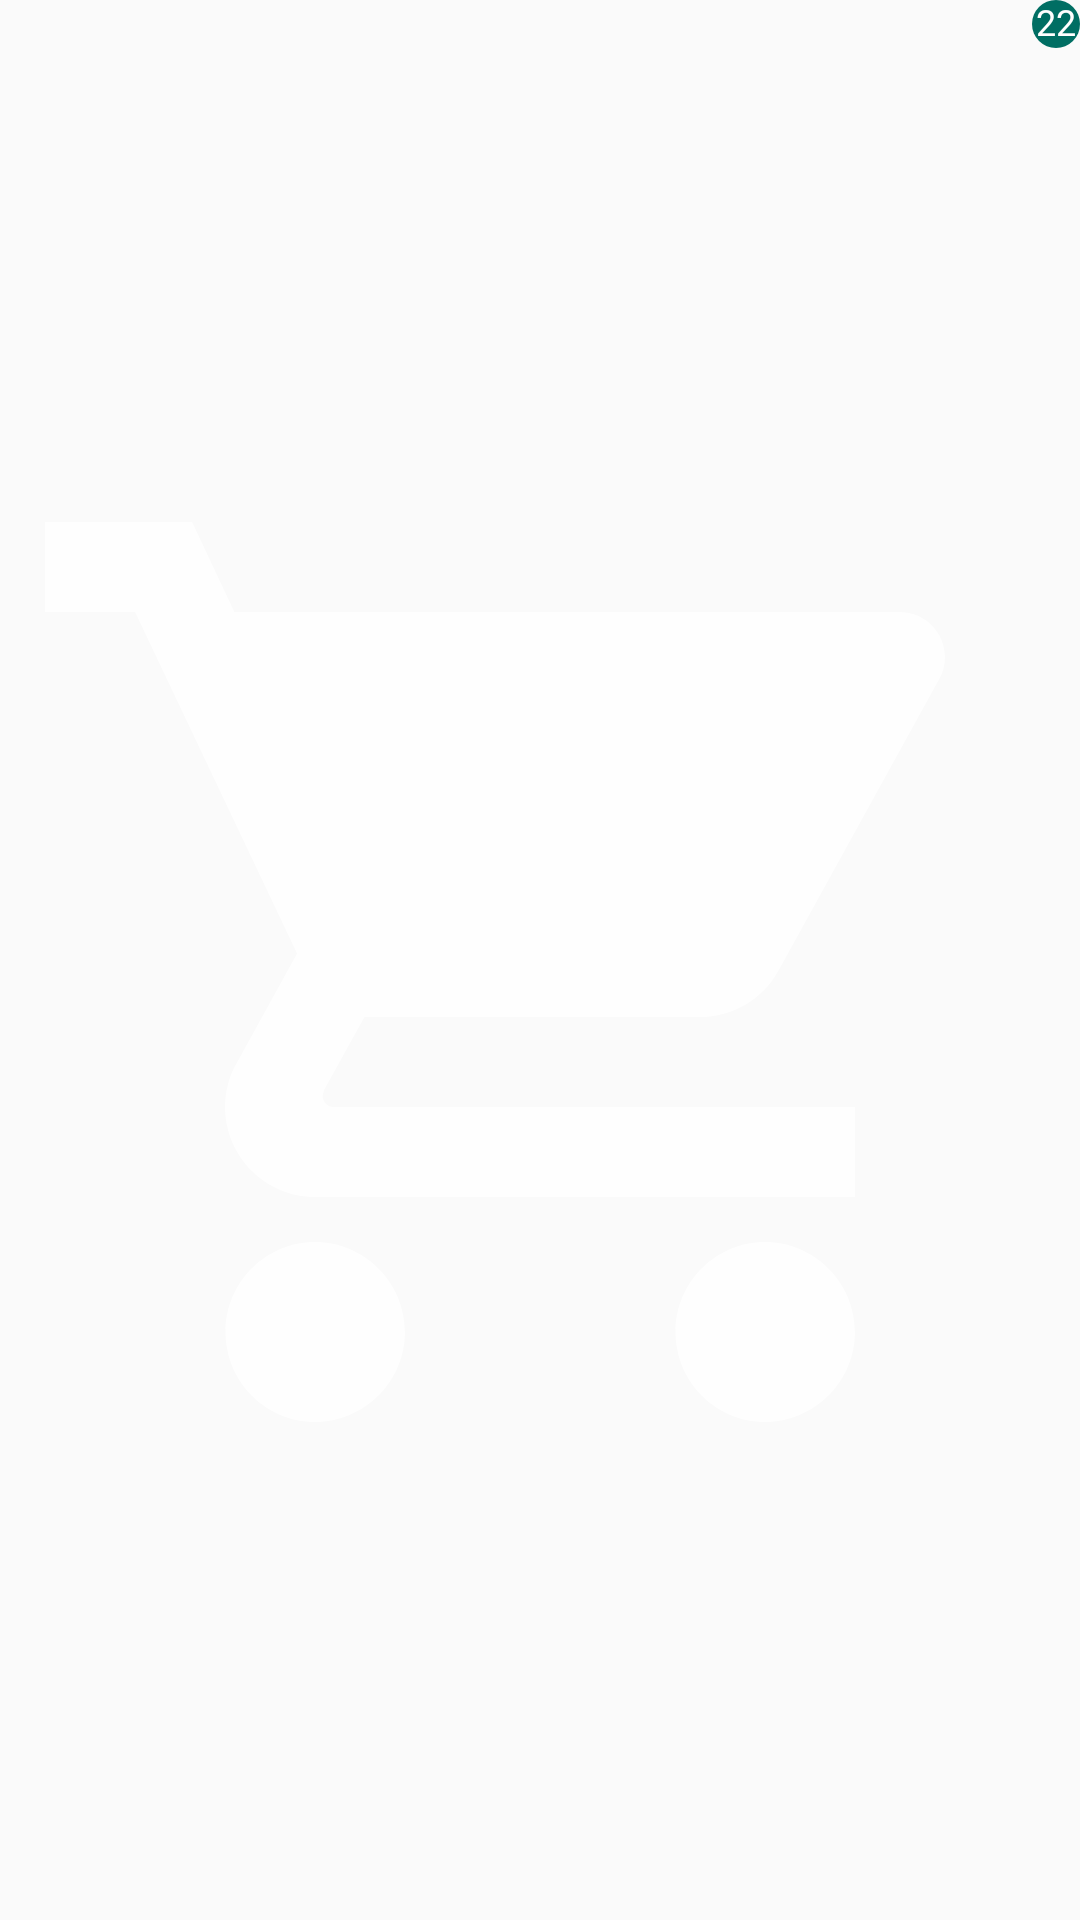

Produce the Android XML layout that renders to this screen, including the resource entries it uses.
<!-- AndroidManifest.xml: application theme GroceryGoLight.DefaultTheme -->
<!-- res/layout/z_cart_icon.xml -->
<?xml version="1.0" encoding="utf-8"?>
<androidx.constraintlayout.widget.ConstraintLayout xmlns:android="http://schemas.android.com/apk/res/android"
    xmlns:app="http://schemas.android.com/apk/res-auto"
    android:id="@+id/qwer"
    android:layout_width="32dp"
    android:layout_height="28dp">

    <ImageView
        android:layout_width="match_parent"
        android:layout_height="match_parent"
        android:paddingTop="8dp"
        android:src="@drawable/ic_shopping_cart"
        android:tint="?colorVsDark" />

    <ImageView
        android:id="@+id/image_view_badge_oval"
        android:layout_width="16dp"
        android:layout_height="16dp"
        android:layout_margin="0dp"
        android:padding="0dp"
        android:paddingTop="8dp"
        android:src="@drawable/simple_oval"
        android:tint="?colorPrimary"
        app:layout_constraintEnd_toEndOf="parent"
        app:layout_constraintTop_toTopOf="parent" />

    <TextView
        android:id="@+id/text_view_badge"
        style="@style/MyTextViewStyle"
        android:layout_width="wrap_content"
        android:layout_height="wrap_content"
        android:layout_marginBottom="1dp"
        android:gravity="center"
        android:padding="0dp"
        android:paddingBottom="5dp"
        android:text="22"
        android:textColor="?colorVsPrimary"
        android:textSize="12sp"
        app:layout_constraintBottom_toBottomOf="@id/image_view_badge_oval"
        app:layout_constraintEnd_toEndOf="@id/image_view_badge_oval"
        app:layout_constraintStart_toStartOf="@id/image_view_badge_oval" />

</androidx.constraintlayout.widget.ConstraintLayout>
<!-- resources referenced by this layout -->
<resources>
  <!-- drawable ic_shopping_cart (drawable) -->
  <vector xmlns:android="http://schemas.android.com/apk/res/android"
      android:width="24dp"
      android:height="24dp"
      android:alpha="0.76"
      android:viewportWidth="24.0"
      android:viewportHeight="24.0">
      <path
          android:fillColor="#FF000000"
          android:pathData="M7,18c-1.1,0 -1.99,0.9 -1.99,2S5.9,22 7,22s2,-0.9 2,-2 -0.9,-2 -2,-2zM1,2v2h2l3.6,7.59 -1.35,2.45c-0.16,0.28 -0.25,0.61 -0.25,0.96 0,1.1 0.9,2 2,2h12v-2L7.42,15c-0.14,0 -0.25,-0.11 -0.25,-0.25l0.03,-0.12 0.9,-1.63h7.45c0.75,0 1.41,-0.41 1.75,-1.03l3.58,-6.49c0.08,-0.14 0.12,-0.31 0.12,-0.48 0,-0.55 -0.45,-1 -1,-1L5.21,4l-0.94,-2L1,2zM17,18c-1.1,0 -1.99,0.9 -1.99,2s0.89,2 1.99,2 2,-0.9 2,-2 -0.9,-2 -2,-2z" />
  </vector>
  <!-- drawable simple_oval (drawable) -->
  <shape xmlns:android="http://schemas.android.com/apk/res/android"
      android:shape="oval">
      <solid android:color="#FF000000"/>
  </shape>
  <style name="MyTextViewStyle" parent="Theme.AppCompat.Light.DarkActionBar">
          <item name="android:textColor">?colorVsBackground</item>
      </style>
  <style name="GroceryGoLight.DefaultTheme">
          <item name="colorPrimaryLight">#00a897</item>
          <item name="colorPrimaryDark">#003b35</item>
          <item name="colorPrimary">#006e63</item>
          <item name="colorHardAccent">#FF6C00</item>
          
          <item name="colorVsPrimary">?colorVsDark</item>
          <item name="colorAccent">?colorPrimary</item>
      </style>
</resources>
